Run: headless pygame with SDL's dummy video driver; simulated clock (each Clock.tick advances the game by its frame time, no real sleeping); random seed 0; keys injected as events and as key.get_pressed() state; no mouse input.
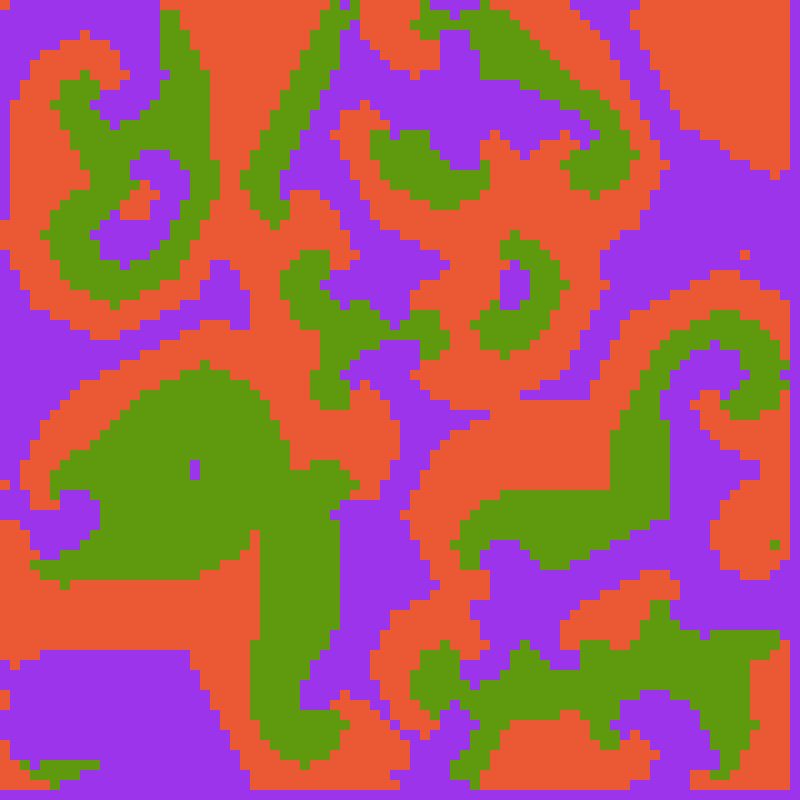
Frame 1 of 4 · flips 1–60 · no input
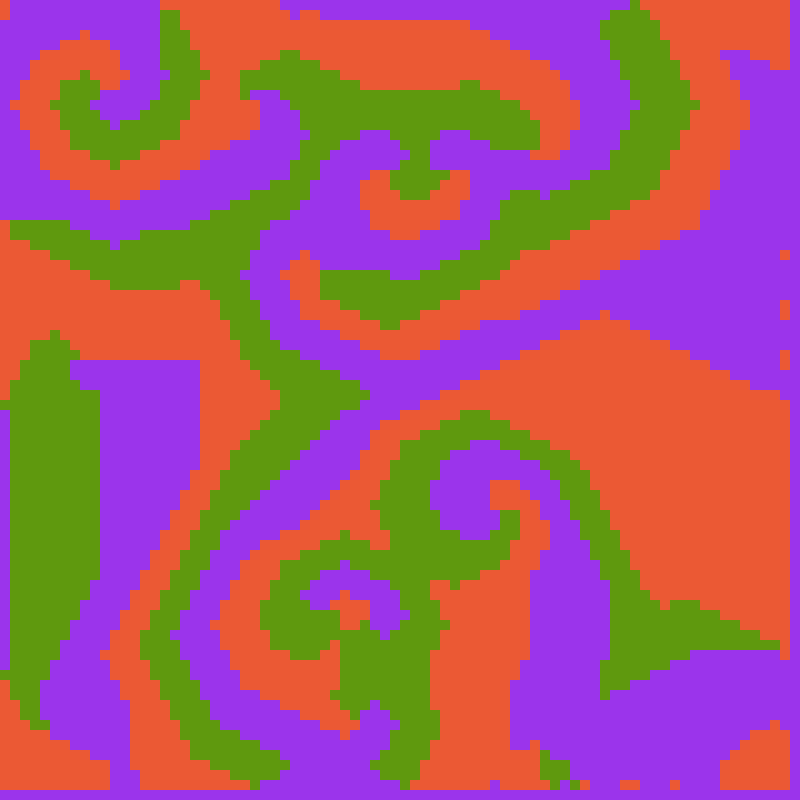
Frame 2 of 4 · flips 61–180 · tapped SPACE, RETURN · held RIGHT (→), D
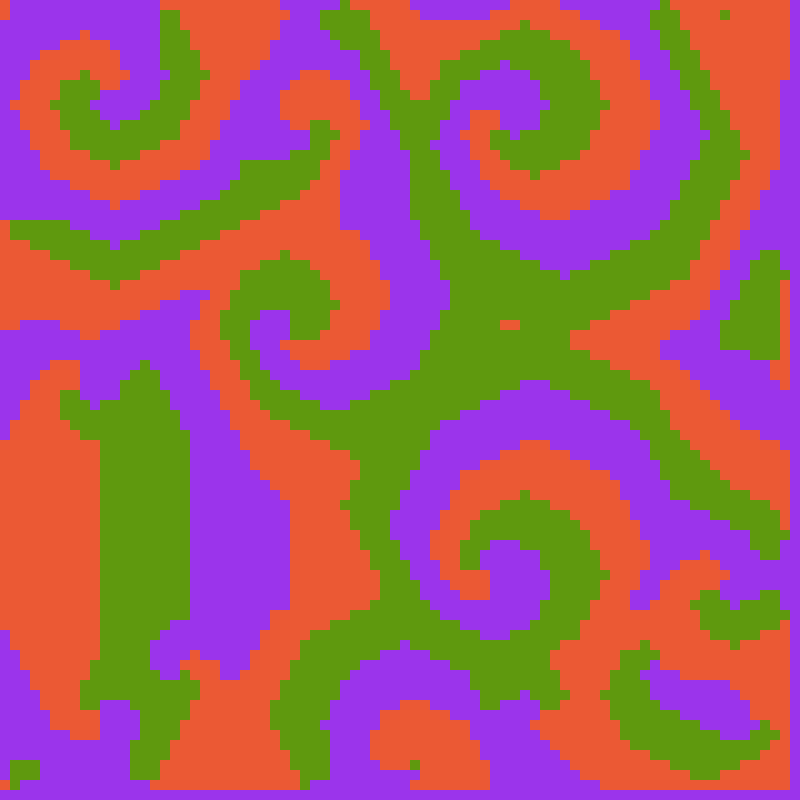
Frame 3 of 4 · flips 181–300 · held DOWN (↓), S
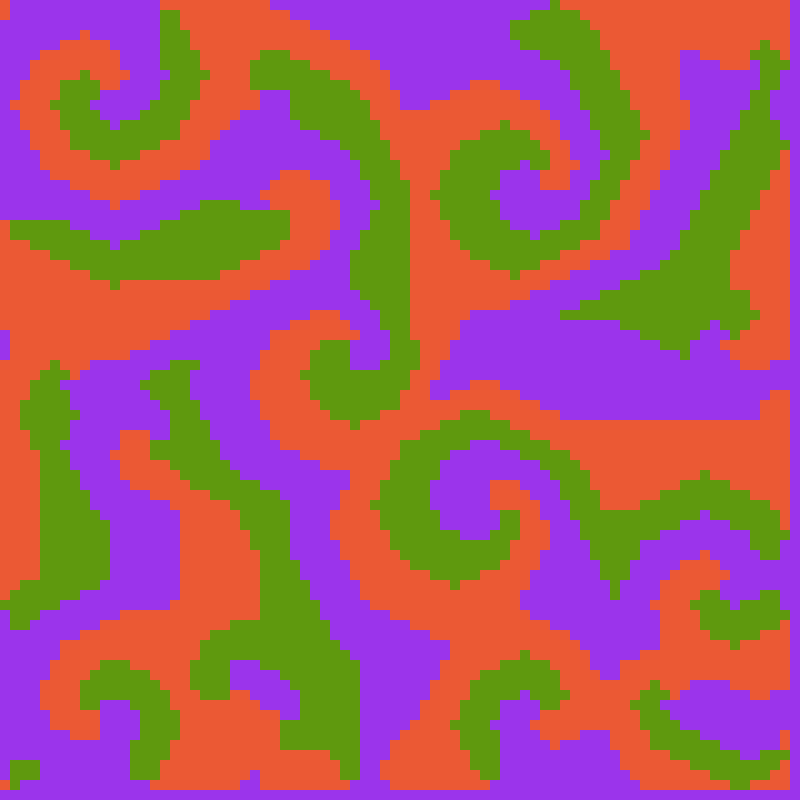
Frame 4 of 4 · flips 301–420 · held LEFT (←), A, UP (↑), W

The pygame program that drew these frames:

import pygame
from random import randint

pygame.init()

screenW, screenH = 800, 800
screen = pygame.display.set_mode((screenW, screenH))

tileDimension = 10
columns = int(screenW/tileDimension)
rows = int(screenH/tileDimension)

fps = 30
clock = pygame.time.Clock()



def getTiles():
    # 0: Rock, 1: Paper, 2: Scissors
    return [[randint(0, 2) for i in range(columns)] for j in range(rows)]

def getEmptyTiles():
    return [[0 for i in range(columns)] for j in range(rows)]


def drawBackground(tiles):
    screen.fill((0,0,0))
    for i in range(len(tiles)):
        for j in range(len(tiles[0])):
            currentTile = tiles[i][j]
            match currentTile:
                case 0:
                    pygame.draw.rect(screen, (155, 52, 235), pygame.Rect(tileDimension*i, tileDimension*j, tileDimension, tileDimension))

                case 1:
                    pygame.draw.rect(screen, (235, 89, 52), pygame.Rect(tileDimension*i, tileDimension*j, tileDimension, tileDimension))

                case 2:
                    pygame.draw.rect(screen, (95, 153, 14), pygame.Rect(tileDimension*i, tileDimension*j, tileDimension, tileDimension))




def getNeighbors(tiles, i, j):
    topRight = None
    top = None
    topLeft = None
    left = None
    right = None
    bottomLeft = None
    bottom = None
    bottomRight = None
    
    
    
    try:
        topLeft = tiles[i-1][j-1]
        top = tiles[i][j-1]
        topRight = tiles[i+1][j-1]
        left = tiles[i-1][j]
        right = tiles[i+1][j]
        bottomLeft = tiles[i-1][j+1]
        bottom = tiles[i][j+1]
        bottomRight = tiles[i+1][j+1]
    except:
        pass

    return [topLeft, top, topRight, left, right, bottomLeft, bottom, bottomRight]


def updateTiles(tiles):
    newTiles = getEmptyTiles()
    for j in range(columns-1):
        for i in range(rows-1):
            currentTile = tiles[i][j]
            neighbors = getNeighbors(tiles, i, j)
            newTiles[i][j] = currentTile #set currentTile in newTiles
            match currentTile:
                # 0: Rock, 1: Paper, 2: Scissors
                case 0:
                    count = neighbors.count(1)
                    if count > 2:
                        newTiles[i][j] = 1
                case 1:
                    count = neighbors.count(2)
                    if count > 2:
                        newTiles[i][j] = 2
                case 2:
                    count = neighbors.count(0)
                    if count > 2:
                        newTiles[i][j] = 0

    return newTiles


tiles = getTiles()

run = True
while run:
    clock.tick(fps)
    
    drawBackground(tiles)
    newTiles = updateTiles(tiles)
    tiles = newTiles


    for event in pygame.event.get():
        if event.type == pygame.QUIT:
            run = False
        
        if event.type == pygame.KEYDOWN:
            if event.key == pygame.K_ESCAPE:
                run = False

    pygame.display.update()

updateTiles(tiles)
